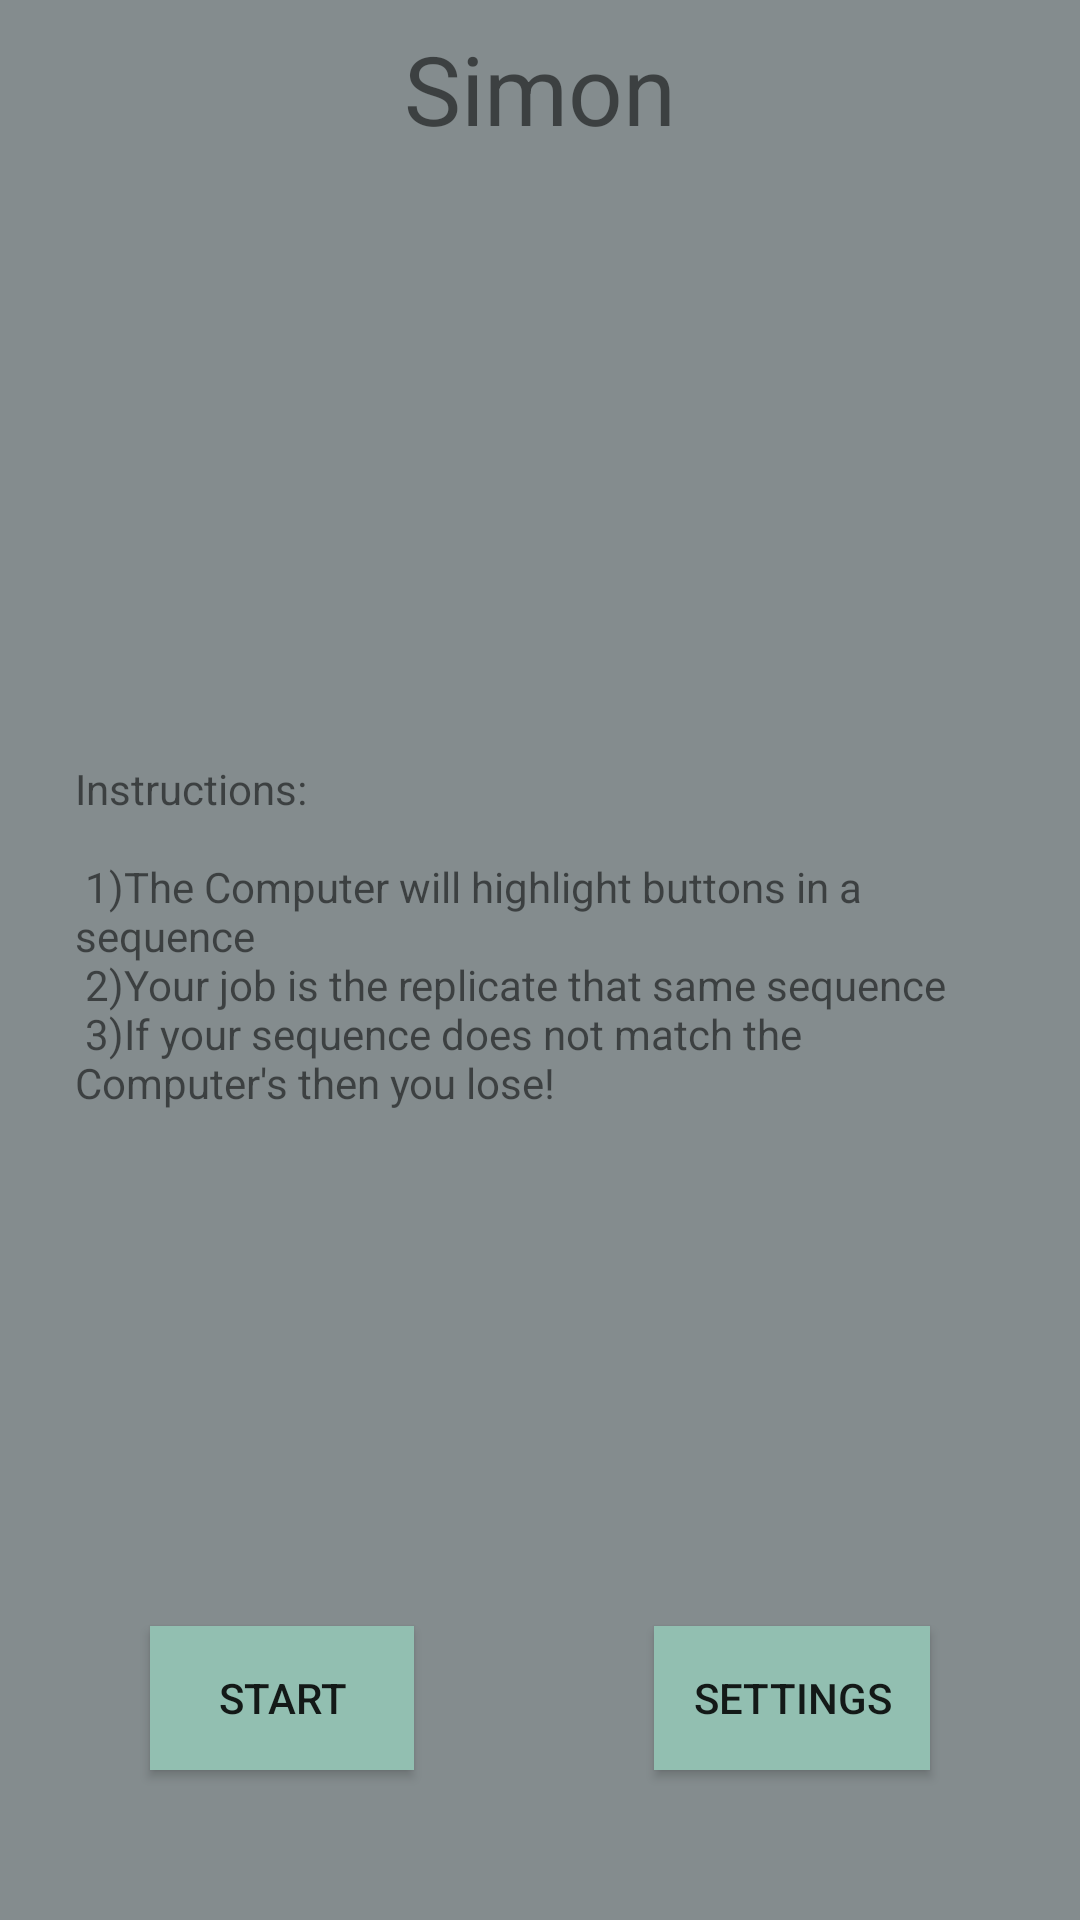

This screen was rendered from an Android layout file. Write that file and the resources it references.
<!-- AndroidManifest.xml: application theme AppTheme -->
<!-- res/layout/activity_main.xml -->
<?xml version="1.0" encoding="utf-8"?>
<android.support.constraint.ConstraintLayout xmlns:android="http://schemas.android.com/apk/res/android"
    xmlns:app="http://schemas.android.com/apk/res-auto"
    xmlns:tools="http://schemas.android.com/tools"
    android:layout_width="match_parent"
    android:layout_height="match_parent"
    tools:context="com.example.edwardnguyen.a4.MainActivity"
    android:background="@color/grey">

    <TextView
        android:layout_width="wrap_content"
        android:layout_height="wrap_content"
        android:layout_marginEnd="8dp"
        android:layout_marginStart="8dp"
        android:layout_marginTop="8dp"
        android:text="Simon"
        android:textSize="32sp"
        app:layout_constraintEnd_toEndOf="parent"
        app:layout_constraintStart_toStartOf="parent"
        app:layout_constraintTop_toTopOf="parent" />

    <Button
        android:id="@+id/start"
        android:layout_width="wrap_content"
        android:layout_height="wrap_content"
        android:layout_marginBottom="50dp"
        android:layout_marginStart="50dp"
        android:text="Start"
        android:background="@color/teal"
        app:layout_constraintBottom_toBottomOf="parent"
        app:layout_constraintStart_toStartOf="parent" />

    <Button
        android:id="@+id/settings"
        android:layout_width="92dp"
        android:layout_height="wrap_content"
        android:layout_marginBottom="50dp"
        android:layout_marginEnd="50dp"
        android:text="Settings"
        android:background="@color/teal"
        app:layout_constraintBottom_toBottomOf="parent"
        app:layout_constraintEnd_toEndOf="parent" />

    <TextView
        android:layout_width="wrap_content"
        android:layout_height="wrap_content"
        android:layout_marginBottom="8dp"
        android:layout_marginTop="8dp"
        android:text="@string/instructions"
        android:paddingStart="25dp"
        android:paddingEnd="25dp"
        app:layout_constraintBottom_toBottomOf="parent"
        app:layout_constraintTop_toTopOf="parent" />



</android.support.constraint.ConstraintLayout>
<!-- resources referenced by this layout -->
<resources>
  <color name="grey">#848C8E</color>
  <color name="teal">#92BFB1</color>
  <string name="instructions">
          Instructions:\n\n
              1)The Computer will highlight buttons in a sequence\n
              2)Your job is the replicate that same sequence \n
              3)If your sequence does not match the Computer's then you lose!\n
      </string>
  <style name="AppTheme" parent="Theme.AppCompat.Light.DarkActionBar">
          
          <item name="colorPrimary">@color/colorPrimary</item>
          <item name="colorPrimaryDark">@color/colorPrimaryDark</item>
          <item name="colorAccent">@color/colorAccent</item>
      </style>
  <color name="colorPrimary">#435058</color>
  <color name="colorPrimaryDark">#435058</color>
  <color name="colorAccent">#FF4081</color>
</resources>
